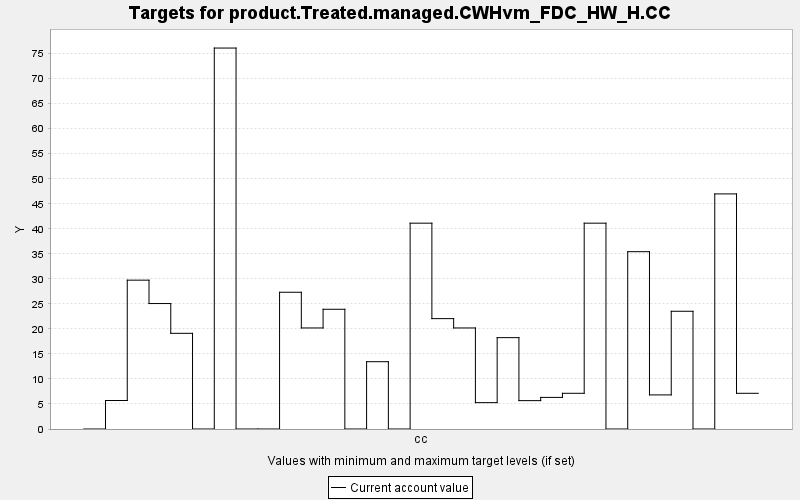

The table this chart was drawn from, first rows:
TARGET, PERIOD, YEAR, PERIODWIDTH, MINIMUM, MAXIMUM, MINWEIGHT, MAXWEIGHT, CURRENT, SUMMARY
product.Treated.managed.CWHvm_FDC_HW_H.C…, 0, 0, 10.0, 0.0, 10000, 1.0, 1.0, 0.0, 0.0
product.Treated.managed.CWHvm_FDC_HW_H.C…, 1, 10, 10.0, 0.0, 10000, 1.0, 1.0, 5.692, 0.0
product.Treated.managed.CWHvm_FDC_HW_H.C…, 2, 20, 10.0, 0.0, 10000, 1.0, 1.0, 29.74, 0.0
product.Treated.managed.CWHvm_FDC_HW_H.C…, 3, 30, 10.0, 0.0, 10000, 1.0, 1.0, 25.07, 0.0
product.Treated.managed.CWHvm_FDC_HW_H.C…, 4, 40, 10.0, 0.0, 10000, 1.0, 1.0, 19.11, 0.0
product.Treated.managed.CWHvm_FDC_HW_H.C…, 5, 50, 10.0, 0.0, 10000, 1.0, 1.0, 0.0, 0.0
product.Treated.managed.CWHvm_FDC_HW_H.C…, 6, 60, 10.0, 0.0, 10000, 1.0, 1.0, 76.11, 0.0
product.Treated.managed.CWHvm_FDC_HW_H.C…, 7, 70, 10.0, 0.0, 10000, 1.0, 1.0, 0.0, 0.0
product.Treated.managed.CWHvm_FDC_HW_H.C…, 8, 80, 10.0, 0.0, 10000, 1.0, 1.0, 0.0, 0.0
product.Treated.managed.CWHvm_FDC_HW_H.C…, 9, 90, 10.0, 0.0, 10000, 1.0, 1.0, 27.32, 0.0
product.Treated.managed.CWHvm_FDC_HW_H.C…, 10, 100, 10.0, 0.0, 10000, 1.0, 1.0, 20.19, 0.0
product.Treated.managed.CWHvm_FDC_HW_H.C…, 11, 110, 10.0, 0.0, 10000, 1.0, 1.0, 23.92, 0.0
product.Treated.managed.CWHvm_FDC_HW_H.C…, 12, 120, 10.0, 0.0, 10000, 1.0, 1.0, 0.0, 0.0
product.Treated.managed.CWHvm_FDC_HW_H.C…, 13, 130, 10.0, 0.0, 10000, 1.0, 1.0, 13.45, 0.0
product.Treated.managed.CWHvm_FDC_HW_H.C…, 14, 140, 10.0, 0.0, 10000, 1.0, 1.0, 0.0, 0.0
product.Treated.managed.CWHvm_FDC_HW_H.C…, 15, 150, 10.0, 0.0, 10000, 1.0, 1.0, 41.12, 0.0
product.Treated.managed.CWHvm_FDC_HW_H.C…, 16, 160, 10.0, 0.0, 10000, 1.0, 1.0, 22.05, 0.0
product.Treated.managed.CWHvm_FDC_HW_H.C…, 17, 170, 10.0, 0.0, 10000, 1.0, 1.0, 20.19, 0.0
product.Treated.managed.CWHvm_FDC_HW_H.C…, 18, 180, 10.0, 0.0, 10000, 1.0, 1.0, 5.268, 0.0
product.Treated.managed.CWHvm_FDC_HW_H.C…, 19, 190, 10.0, 0.0, 10000, 1.0, 1.0, 18.25, 0.0
product.Treated.managed.CWHvm_FDC_HW_H.C…, 20, 200, 10.0, 0.0, 10000, 1.0, 1.0, 5.668, 0.0
product.Treated.managed.CWHvm_FDC_HW_H.C…, 21, 210, 10.0, 0.0, 10000, 1.0, 1.0, 6.314, 0.0
product.Treated.managed.CWHvm_FDC_HW_H.C…, 22, 220, 10.0, 0.0, 10000, 1.0, 1.0, 7.133, 0.0
product.Treated.managed.CWHvm_FDC_HW_H.C…, 23, 230, 10.0, 0.0, 10000, 1.0, 1.0, 41.12, 0.0
product.Treated.managed.CWHvm_FDC_HW_H.C…, 24, 240, 10.0, 0.0, 10000, 1.0, 1.0, 0.0, 0.0
product.Treated.managed.CWHvm_FDC_HW_H.C…, 25, 250, 10.0, 0.0, 10000, 1.0, 1.0, 35.43, 0.0
product.Treated.managed.CWHvm_FDC_HW_H.C…, 26, 260, 10.0, 0.0, 10000, 1.0, 1.0, 6.812, 0.0
product.Treated.managed.CWHvm_FDC_HW_H.C…, 27, 270, 10.0, 0.0, 10000, 1.0, 1.0, 23.52, 0.0
product.Treated.managed.CWHvm_FDC_HW_H.C…, 28, 280, 10.0, 0.0, 10000, 1.0, 1.0, 0.0, 0.0
product.Treated.managed.CWHvm_FDC_HW_H.C…, 29, 290, 10.0, 0.0, 10000, 1.0, 1.0, 46.97, 0.0
product.Treated.managed.CWHvm_FDC_HW_H.C…, 30, 300, 10.0, 0.0, 10000, 1.0, 1.0, 7.133, 0.0
